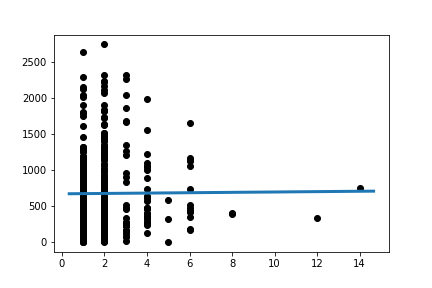

Data behind this chart, as committed beside it:
Slope:	2.543021495610062
Intercept:	667.2
R_value:	0.006681
P_value:	0.8931
